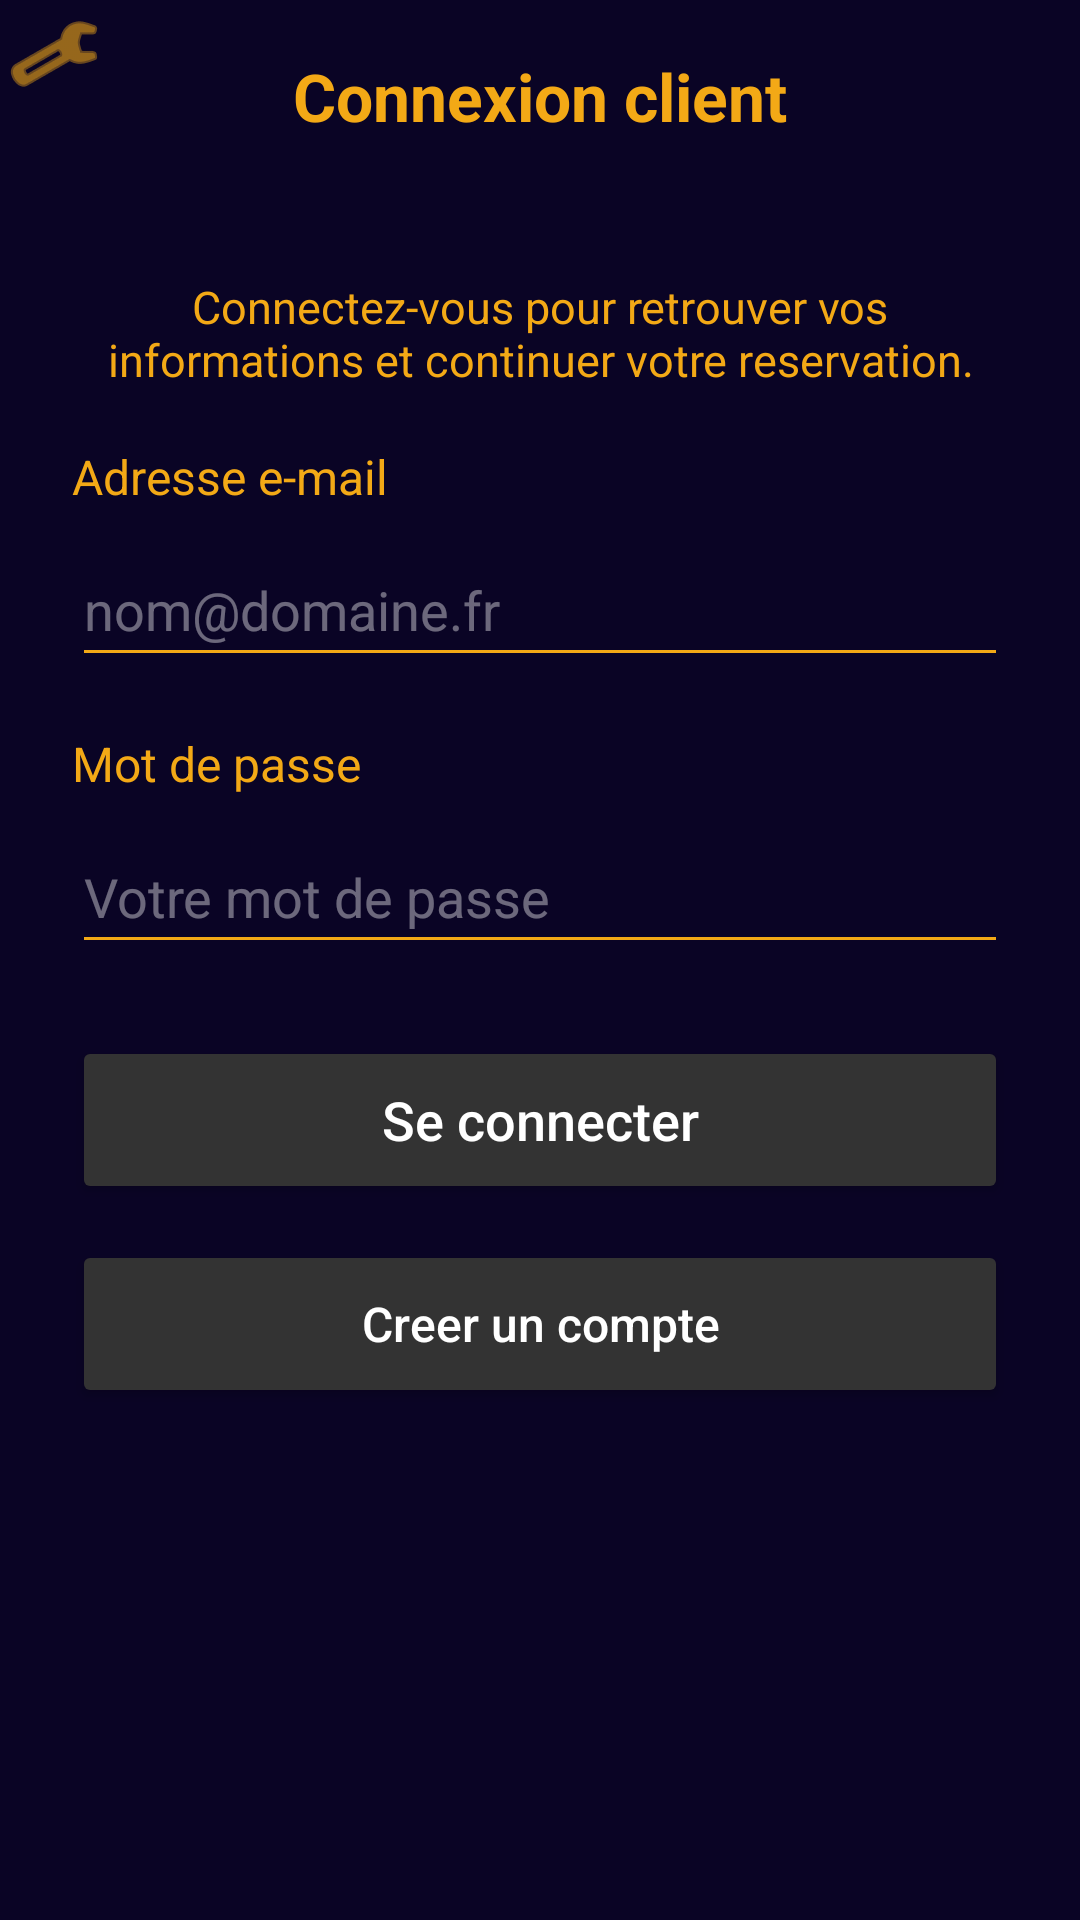

Layout XML and referenced resources for this Android screen:
<!-- AndroidManifest.xml: application theme Theme.MyApplication -->
<!-- res/layout/meal_reservation_applicant_login.xml -->
<?xml version="1.0" encoding="utf-8"?>
<androidx.constraintlayout.widget.ConstraintLayout xmlns:android="http://schemas.android.com/apk/res/android"
    xmlns:app="http://schemas.android.com/apk/res-auto"
    android:layout_width="match_parent"
    android:layout_height="match_parent"
    android:background="@color/prussian_blue">

    <androidx.appcompat.widget.Toolbar
        android:id="@+id/toolbarClientLogin"
        android:layout_width="match_parent"
        android:layout_height="?attr/actionBarSize"
        android:background="@color/prussian_blue"
        app:layout_constraintTop_toTopOf="parent" />

    <TextView
        android:id="@+id/textViewClientLoginTitle"
        android:layout_width="wrap_content"
        android:layout_height="wrap_content"
        android:text="@string/client_login_title"
        android:textColor="@color/amber_honey"
        android:textSize="22sp"
        android:textStyle="bold"
        app:layout_constraintBottom_toBottomOf="@+id/toolbarClientLogin"
        app:layout_constraintEnd_toEndOf="parent"
        app:layout_constraintStart_toStartOf="parent"
        app:layout_constraintTop_toTopOf="@+id/toolbarClientLogin" />

    <ImageButton
        android:id="@+id/btnModeRestaurateur"
        android:layout_width="36dp"
        android:layout_height="36dp"
        android:layout_marginEnd="10dp"
        android:background="@android:color/transparent"
        android:contentDescription="Acces mode restaurateur"
        android:padding="6dp"
        android:src="@android:drawable/ic_menu_manage"
        app:tint="@color/amber_honey" />

    <LinearLayout
        android:id="@+id/loginContainer"
        android:layout_width="0dp"
        android:layout_height="wrap_content"
        android:layout_marginStart="24dp"
        android:layout_marginTop="28dp"
        android:layout_marginEnd="24dp"
        android:orientation="vertical"
        app:layout_constraintEnd_toEndOf="parent"
        app:layout_constraintStart_toStartOf="parent"
        app:layout_constraintTop_toBottomOf="@+id/toolbarClientLogin">

        <TextView
            android:layout_width="match_parent"
            android:layout_height="wrap_content"
            android:layout_marginBottom="18dp"
            android:text="@string/client_login_desc"
            android:textAlignment="center"
            android:textColor="@color/amber_honey"
            android:textSize="15sp" />

        <TextView
            android:layout_width="wrap_content"
            android:layout_height="wrap_content"
            android:layout_marginBottom="8dp"
            android:text="@string/client_login_email_label"
            android:textColor="@color/amber_honey"
            android:textSize="16sp" />

        <EditText
            android:id="@+id/editLoginEmail"
            android:layout_width="match_parent"
            android:layout_height="48dp"
            android:layout_marginBottom="18dp"
            android:backgroundTint="@color/amber_honey"
            android:hint="@string/client_login_email_hint"
            android:inputType="textEmailAddress"
            android:textColor="@color/white"
            android:textColorHint="#66FFFFFF" />

        <TextView
            android:layout_width="wrap_content"
            android:layout_height="wrap_content"
            android:layout_marginBottom="8dp"
            android:text="@string/client_login_password_label"
            android:textColor="@color/amber_honey"
            android:textSize="16sp" />

        <EditText
            android:id="@+id/editLoginPassword"
            android:layout_width="match_parent"
            android:layout_height="48dp"
            android:layout_marginBottom="24dp"
            android:backgroundTint="@color/amber_honey"
            android:hint="@string/client_login_password_hint"
            android:inputType="textPassword"
            android:textColor="@color/white"
            android:textColorHint="#66FFFFFF" />

        <Button
            android:id="@+id/btnClientLogin"
            android:layout_width="match_parent"
            android:layout_height="56dp"
            android:backgroundTint="#333333"
            android:text="@string/client_login_cta"
            android:textAllCaps="false"
            android:textColor="@color/white"
            android:textSize="18sp"
            app:cornerRadius="10dp" />

        <Button
            android:id="@+id/btnGoToSignup"
            android:layout_width="match_parent"
            android:layout_height="56dp"
            android:layout_marginTop="12dp"
            android:backgroundTint="#333333"
            android:text="@string/client_go_signup_cta"
            android:textAllCaps="false"
            android:textColor="@color/white"
            android:textSize="16sp"
            app:cornerRadius="10dp" />

    </LinearLayout>

</androidx.constraintlayout.widget.ConstraintLayout>
<!-- resources referenced by this layout -->
<resources>
  <color name="amber_honey">#F3A916</color>   //For key components
  <color name="prussian_blue">#0A0425</color> //For the background
  <color name="white">#FFFFFFFF</color>   //Standard White
  <string name="client_go_signup_cta">Creer un compte</string>
  <string name="client_login_cta">Se connecter</string>
  <string name="client_login_desc">Connectez-vous pour retrouver vos informations et continuer votre reservation.</string>
  <string name="client_login_email_hint">nom@domaine.fr</string>
  <string name="client_login_email_label">Adresse e-mail</string>
  <string name="client_login_password_hint">Votre mot de passe</string>
  <string name="client_login_password_label">Mot de passe</string>
  <string name="client_login_title">Connexion client</string>
  <style name="Theme.MyApplication" parent="Theme.Material3.DayNight.NoActionBar">
          
          
          <item name="android:windowBackground">@color/ice_blue</item>
  
      </style>
  <color name="ice_blue">#A5D6F7</color>
</resources>
